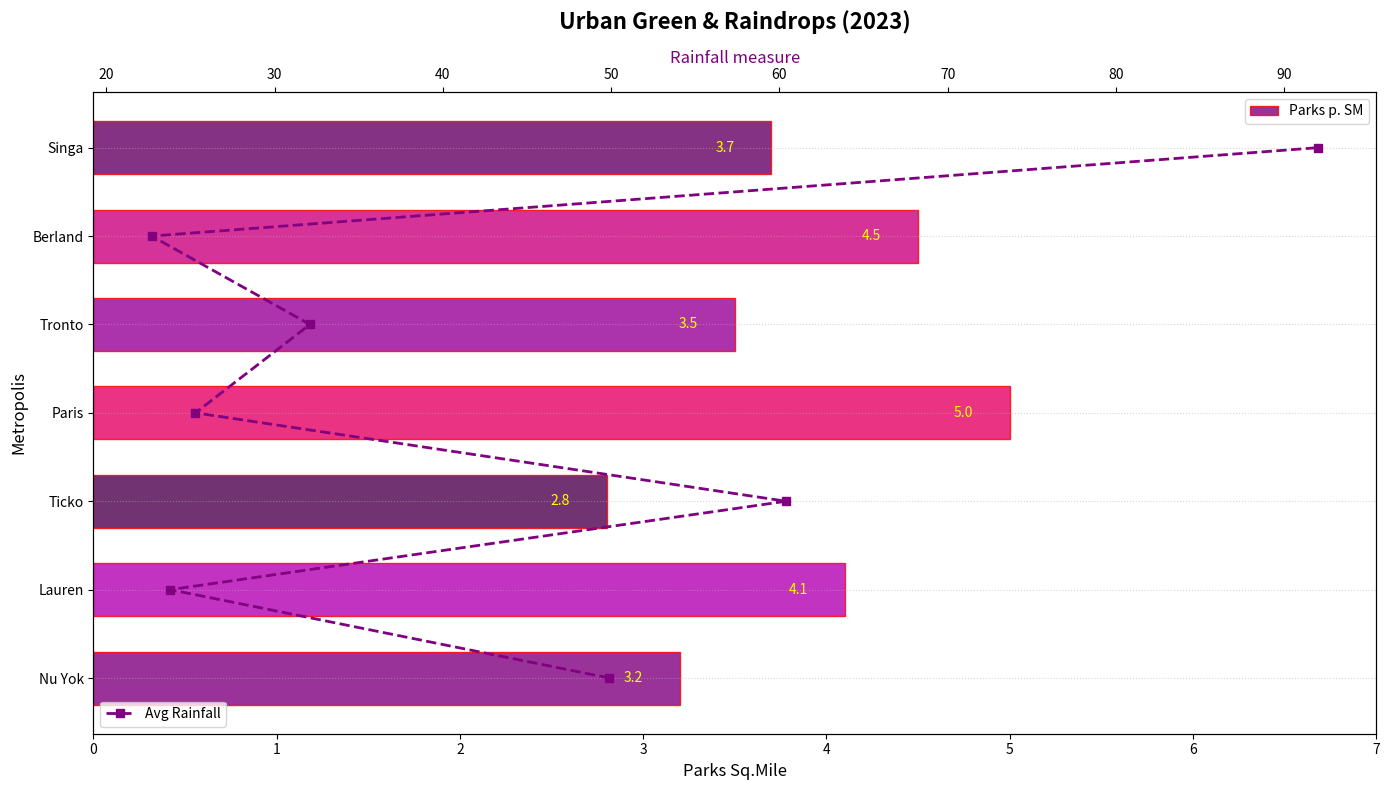

The script that saved this image:
import matplotlib.pyplot as plt
import numpy as np

cities = ["Nu Yok", "Lauren", "Ticko", "Paris", "Tronto", "Berland", "Singa"]
parks_per_square_mile = np.array([3.2, 4.1, 2.8, 5.0, 3.5, 4.5, 3.7])
average_rainfall = np.array([49.9, 23.8, 60.4, 25.3, 32.1, 22.7, 92.0])

positions = np.arange(len(cities))
bar_height = 0.6

fig, ax1 = plt.subplots(figsize=(14, 8))

color_map = np.array([
    [0.5, 0.0, 0.5, 1.0],
    [0.7, 0.0, 0.7, 1.0],
    [0.3, 0.0, 0.3, 1.0],
    [0.9, 0.0, 0.4, 1.0],
    [0.6, 0.0, 0.6, 1.0],
    [0.8, 0.0, 0.5, 1.0],
    [0.4, 0.0, 0.4, 1.0],
])

bars = ax1.barh(positions, parks_per_square_mile, color=color_map, height=bar_height, alpha=0.8, edgecolor='red', label='Parks p. SM')

for bar, width in zip(bars, parks_per_square_mile):
    ax1.text(width - 0.2, bar.get_y() + bar.get_height()/2, f'{width:.1f}', ha='right', va='center', color='yellow', fontsize=10)

ax2 = ax1.twiny()
ax2.plot(average_rainfall, positions, color='purple', marker='s', linestyle='--', linewidth=2, label='Avg Rainfall')
ax2.set_xlabel('Rainfall measure', fontsize=12, color='purple')

ax1.set_yticks(positions)
ax1.set_yticklabels(cities)
ax1.set_ylabel('Metropolis', fontsize=12)
ax1.set_xlabel('Parks Sq.Mile', fontsize=12)
ax1.set_xlim(0, max(parks_per_square_mile) + 2)
ax1.grid(axis='y', linestyle=':', alpha=0.5)

plt.title('Urban Green & Raindrops (2023)', fontsize=16, fontweight='bold', pad=15)

plt.tight_layout()

ax1.legend(loc='upper right')
ax2.legend(loc='lower left')

plt.show()
